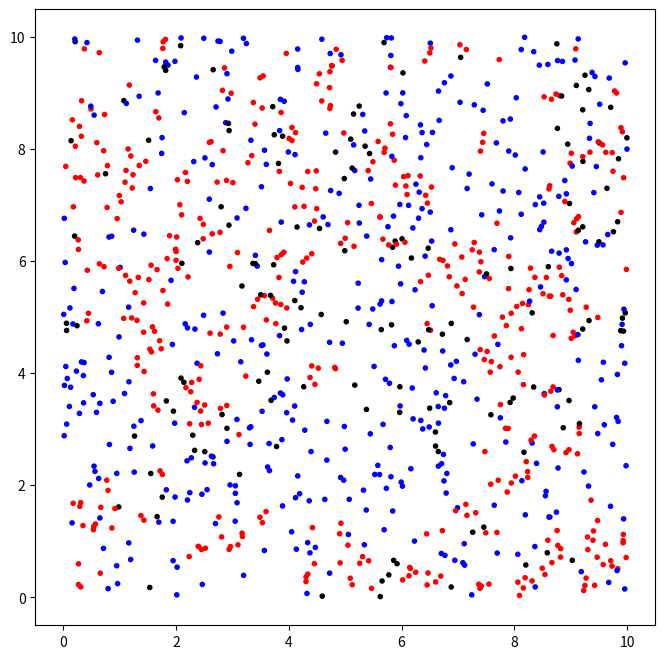

Recreate this plot in Python. (Note: this script raises an exception after producing the figure.)
#! /usr/bin/env python
"""Corona virus simulation."""
import matplotlib.pyplot as plt
import matplotlib.animation as animation
import numpy as np
import tqdm


def periodic(xx, box=10):
    """Enforce wraps xx to enforce periodic boundary conditions."""
    xx[xx < 0] += box
    xx[xx >= box] -= box
    return xx


def velocity_perturbation(xx, maxvel=5):
    """Assign inital perturbation in velocity."""
    vv = np.random.randn(*xx.shape) * maxvel
    return vv


# Let's set the parameters
# ------------------------------
N = 1000
box = 10.0  # Size of our box
tmax = 2  # Final time
nsteps = 1000
npart = 1000
nvel = 1
D = 2

xx = np.random.random(size=(N, D)) * box
vv = velocity_perturbation(xx, 15)
corona = np.zeros(len(xx)).astype("bool")
death = np.zeros(len(xx)).astype("bool")

for _ in range(10):
    corona[np.random.randint(0, high=len(corona))] = True

# Statements for displaying the results
# --------------------------
fig = plt.figure(figsize=(8, 8))
(ax,) = plt.plot([], [])
plt.axis("on")
time = 0
ims = []

# DATA for plots
infected = []
uninfected = []
dead = []


# Main loop
# ----------------------
for _ in tqdm.tqdm(np.arange(0, nsteps)):

    delta_t = tmax / nsteps
    xx = periodic(xx + delta_t / 2 * vv, box=box)
    time += delta_t

    if np.sum(corona) < N / 2:
        for inf in xx[corona]:
            corona = np.logical_or(corona, (np.linalg.norm(xx - inf, axis=1) < 2e-1))
    else:
        for inf in xx[~corona]:
            corona = np.logical_or(corona, (np.linalg.norm(xx - inf, axis=1) < 2e-1))

    corona = np.logical_and(np.random.random(len(xx)) > 0.10, corona)
    death = np.logical_or(
        np.logical_and(np.random.random(len(xx)) < 0.004, corona), death,
    )
    corona[death] = False
    vv[death] = np.array([0, 0])
    # -------------------------------

    color = np.full(len(xx), "b")
    color[corona] = "r"
    color[death] = "k"
    im = plt.scatter(xx[:, 0], xx[:, 1], animated=True, color=color, marker=".")
    ims.append([im])
    infected.append(np.sum(corona))
    uninfected.append(np.sum(np.logical_and(~corona, ~death)))
    dead.append(np.sum(death))

ani = animation.ArtistAnimation(fig, ims, interval=50, blit=True, repeat_delay=1000)
ani.save("corona_sim.mp4")

plt.figure()
plt.plot(np.linspace(0, tmax, nsteps), infected, color="r", label="Infected")
plt.plot(np.linspace(0, tmax, nsteps), uninfected, color="b", label="Un-infected")
plt.plot(np.linspace(0, tmax, nsteps), dead, color="k", label="Dead")
plt.xlabel("Time")
plt.ylabel("Number")
plt.legend()
plt.title(f"N:{N} d:{D}")
plt.axhline(y=N, color="y", linestyle="-")
plt.savefig("infected.png", format="png")
plt.show()
